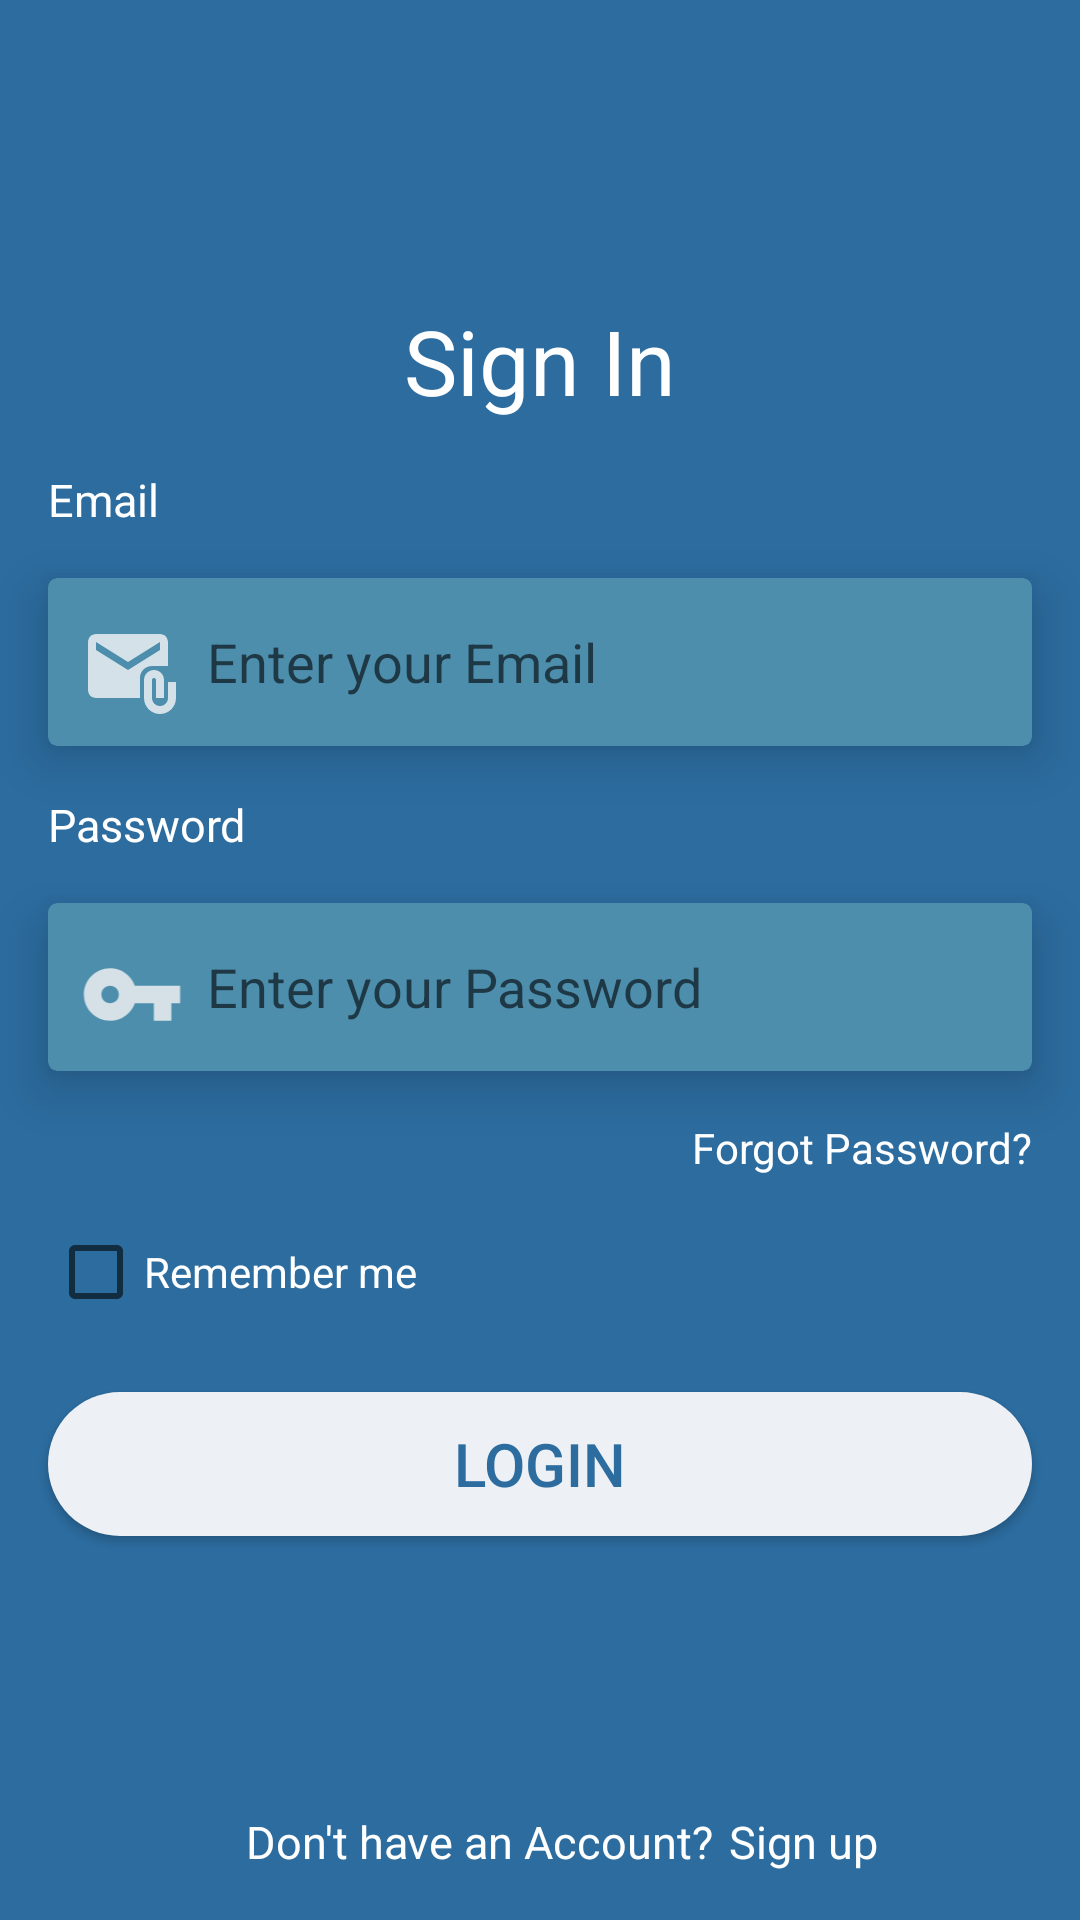

Produce the Android XML layout that renders to this screen, including the resource entries it uses.
<!-- AndroidManifest.xml: application theme Theme.Loan_Book_MVVM -->
<!-- res/layout/fragment_sign_in.xml -->
<?xml version="1.0" encoding="utf-8"?>
<androidx.constraintlayout.widget.ConstraintLayout xmlns:android="http://schemas.android.com/apk/res/android"
    xmlns:tools="http://schemas.android.com/tools"
    android:layout_width="match_parent"
    android:layout_height="match_parent"
    xmlns:app="http://schemas.android.com/apk/res-auto"
    tools:context=".ui.signIn.SignInFragment"
    android:background="#2C6C9F">


    <TextView
        android:id="@+id/signIn"
        android:layout_width="wrap_content"
        android:layout_height="wrap_content"
        app:layout_constraintStart_toStartOf="parent"
        app:layout_constraintTop_toTopOf="parent"
        android:text="Sign In"
        android:textSize="30sp"
        android:textColor="@color/white"
        app:layout_constraintEnd_toEndOf="parent"
        android:layout_marginTop="100sp"
        />
    <TextView
        android:id="@+id/email"
        android:layout_width="wrap_content"
        android:layout_height="wrap_content"
        app:layout_constraintStart_toStartOf="parent"
        app:layout_constraintTop_toBottomOf="@id/signIn"
        android:layout_margin="16dp"
        android:textColor="@color/white"
        android:textSize="15sp"
        android:text="Email"
        />
    <androidx.cardview.widget.CardView
        android:id="@+id/cardViewEmail"
        android:layout_width="match_parent"
        android:layout_height="0dp"
        app:cardElevation="10dp"
        app:cardCornerRadius="3dp"
        app:cardBackgroundColor="#4C8EAC"
        app:cardMaxElevation="12dp"
        app:cardPreventCornerOverlap="true"
       android:layout_margin="16dp"
        app:layout_constraintStart_toStartOf="parent"
        app:layout_constraintTop_toBottomOf="@id/email"
        >
        <ImageView
            android:id="@+id/sms"
            android:layout_width="40dp"
            android:layout_height="40dp"
            android:src="@drawable/ic_baseline_attach_email_24"
            android:layout_margin="8dp"
            android:paddingTop="8dp"
            />
        <EditText
            android:id="@+id/hintEmail"
            android:layout_width="match_parent"
            android:layout_height="wrap_content"
            android:hint="Enter your Email"
            android:layout_marginStart="30dp"
            android:padding="8dp"
            android:layout_gravity="center"
            android:background="@null"
            />
    </androidx.cardview.widget.CardView>


    <TextView
        android:id="@+id/password"
        android:layout_width="wrap_content"
        android:layout_height="wrap_content"
        app:layout_constraintStart_toStartOf="parent"
        app:layout_constraintTop_toBottomOf="@id/cardViewEmail"
        android:layout_margin="16dp"
        android:text="Password"
        android:textColor="@color/white"
        android:textSize="15sp"

        />
    <androidx.cardview.widget.CardView
        android:id="@+id/cardViewPassword"
        android:layout_width="match_parent"
        android:layout_height="0dp"
        app:cardElevation="10dp"
        app:cardCornerRadius="3dp"
        app:cardBackgroundColor="#4C8EAC"
        app:cardMaxElevation="12dp"
        app:cardPreventCornerOverlap="true"
        android:layout_margin="16dp"
        app:layout_constraintStart_toStartOf="parent"
        app:layout_constraintTop_toBottomOf="@id/password">

        <ImageView
            android:id="@+id/key"
            android:layout_width="40dp"
            android:layout_height="40dp"
            android:src="@drawable/ic_baseline_vpn_key_24"
            android:layout_margin="8dp"
            android:paddingTop="5dp"
            />
        <EditText
            android:id="@+id/hint_password"
            android:layout_width="match_parent"
            android:layout_height="wrap_content"
            android:hint="Enter your Password"
            android:inputType="textPassword"
            android:layout_marginStart="30dp"
            android:padding="8dp"
            android:layout_gravity="center"
            android:background="@null"
            />
    </androidx.cardview.widget.CardView>

    <TextView
        android:id="@+id/forgot"
        android:layout_width="wrap_content"
        android:layout_height="wrap_content"
        app:layout_constraintEnd_toEndOf="@id/cardViewPassword"
        app:layout_constraintTop_toBottomOf="@id/cardViewPassword"
        android:text="Forgot Password?"
        android:textColor="@color/white"
        android:layout_marginTop="16dp"

        />
    <CheckBox
        android:id="@+id/checkbox"
        android:layout_width="wrap_content"
        android:layout_height="wrap_content"
        app:layout_constraintTop_toBottomOf="@id/forgot"
        app:layout_constraintStart_toStartOf="@id/cardViewPassword"
        android:text="Remember me"
        android:textColor="@color/white"
        android:layout_marginTop="8dp"

        />
    <androidx.appcompat.widget.AppCompatButton
        android:id="@+id/button"
        android:layout_width="match_parent"
        android:layout_height="wrap_content"
        app:layout_constraintStart_toStartOf="parent"
        app:layout_constraintTop_toBottomOf="@id/checkbox"
        app:layout_constraintEnd_toEndOf="parent"
        android:text="LOGIN"
        android:layout_margin="16dp"
        android:textColor="#2C6C9F"
        android:textSize="20sp"
        android:background="@drawable/login_backround"
        />
    <TextView
        android:id="@+id/question"
        android:layout_width="wrap_content"
        android:layout_height="wrap_content"
        app:layout_constraintStart_toStartOf="parent"
        app:layout_constraintBottom_toBottomOf="parent"
        app:layout_constraintEnd_toEndOf="parent"
        android:textSize="15sp"
        android:textColor="@color/white"
        android:text="Don't have an Account?"
        android:layout_marginEnd="40sp"
        android:layout_marginBottom="16dp"
        />
    <TextView
        android:id="@+id/signUp"
        android:layout_width="wrap_content"
        android:layout_height="wrap_content"
        android:text="Sign up"
        app:layout_constraintStart_toEndOf="@id/question"
        app:layout_constraintBottom_toBottomOf="parent"
        android:textSize="15sp"
        android:textColor="@color/white"
        android:layout_marginStart="5dp"
        android:layout_marginBottom="16dp"
        />
    <ProgressBar
        android:id="@+id/progressBar"
        android:layout_width="wrap_content"
        android:layout_height="wrap_content"
        app:layout_constraintStart_toStartOf="parent"
        app:layout_constraintBottom_toTopOf="@id/question"
        app:layout_constraintEnd_toEndOf="parent"
        android:layout_margin="16dp"
        app:layout_constraintTop_toBottomOf="@id/button"
        android:visibility="gone"
        />
</androidx.constraintlayout.widget.ConstraintLayout>
<!-- resources referenced by this layout -->
<resources>
  <color name="white">#FFFFFFFF</color>
  <!-- drawable ic_baseline_attach_email_24 (drawable) -->
  <vector android:height="24dp" android:tint="#C4FCFAFA"
      android:viewportHeight="24" android:viewportWidth="24"
      android:width="24dp" xmlns:android="http://schemas.android.com/apk/res/android">
      <path android:fillColor="@android:color/white" android:pathData="M21,10V4c0,-1.1 -0.9,-2 -2,-2H3C1.9,2 1.01,2.9 1.01,4L1,16c0,1.1 0.9,2 2,2h11v-5c0,-1.66 1.34,-3 3,-3H21zM11,11L3,6V4l8,5l8,-5v2L11,11z"/>
      <path android:fillColor="@android:color/white" android:pathData="M21,14v4c0,1.1 -0.9,2 -2,2s-2,-0.9 -2,-2v-4.5c0,-0.28 0.22,-0.5 0.5,-0.5s0.5,0.22 0.5,0.5V18h2v-4.5c0,-1.38 -1.12,-2.5 -2.5,-2.5S15,12.12 15,13.5V18c0,2.21 1.79,4 4,4s4,-1.79 4,-4v-4H21z"/>
  </vector>
  <!-- drawable ic_baseline_vpn_key_24 (drawable) -->
  <vector android:height="24dp" android:tint="#C8FAF7F7"
      android:viewportHeight="24" android:viewportWidth="24"
      android:width="24dp" xmlns:android="http://schemas.android.com/apk/res/android">
      <path android:fillColor="@android:color/white" android:pathData="M12.65,10C11.83,7.67 9.61,6 7,6c-3.31,0 -6,2.69 -6,6s2.69,6 6,6c2.61,0 4.83,-1.67 5.65,-4H17v4h4v-4h2v-4H12.65zM7,14c-1.1,0 -2,-0.9 -2,-2s0.9,-2 2,-2 2,0.9 2,2 -0.9,2 -2,2z"/>
  </vector>
  <!-- drawable login_backround (drawable) -->
  <?xml version="1.0" encoding="utf-8"?>
  <shape xmlns:android="http://schemas.android.com/apk/res/android">
      <solid android:color="#EDF0F4"/>
      <corners android:radius="50sp" />
      <size android:width="16dp" />
  </shape>
  <style name="Theme.Loan_Book_MVVM" parent="Theme.MaterialComponents.DayNight.DarkActionBar">
          
          <item name="colorPrimary">@color/purple_500</item>
          <item name="colorPrimaryVariant">@color/purple_700</item>
          <item name="colorOnPrimary">@color/white</item>
          
          <item name="colorSecondary">@color/teal_200</item>
          <item name="colorSecondaryVariant">@color/teal_700</item>
          <item name="colorOnSecondary">@color/black</item>
          
          <item name="android:statusBarColor" tools:targetApi="l">?attr/colorPrimaryVariant</item>
          
          <item name="android:negativeButtonText">#F30707</item>
          <item name="android:positiveButtonText">#0CEA15</item>
      </style>
  <color name="purple_500">#2C6C9F</color>
  <color name="purple_700">#FF3700B3</color>
  <color name="teal_200">#FF03DAC5</color>
  <color name="teal_700">#FF018786</color>
  <color name="black">#FF000000</color>
</resources>
